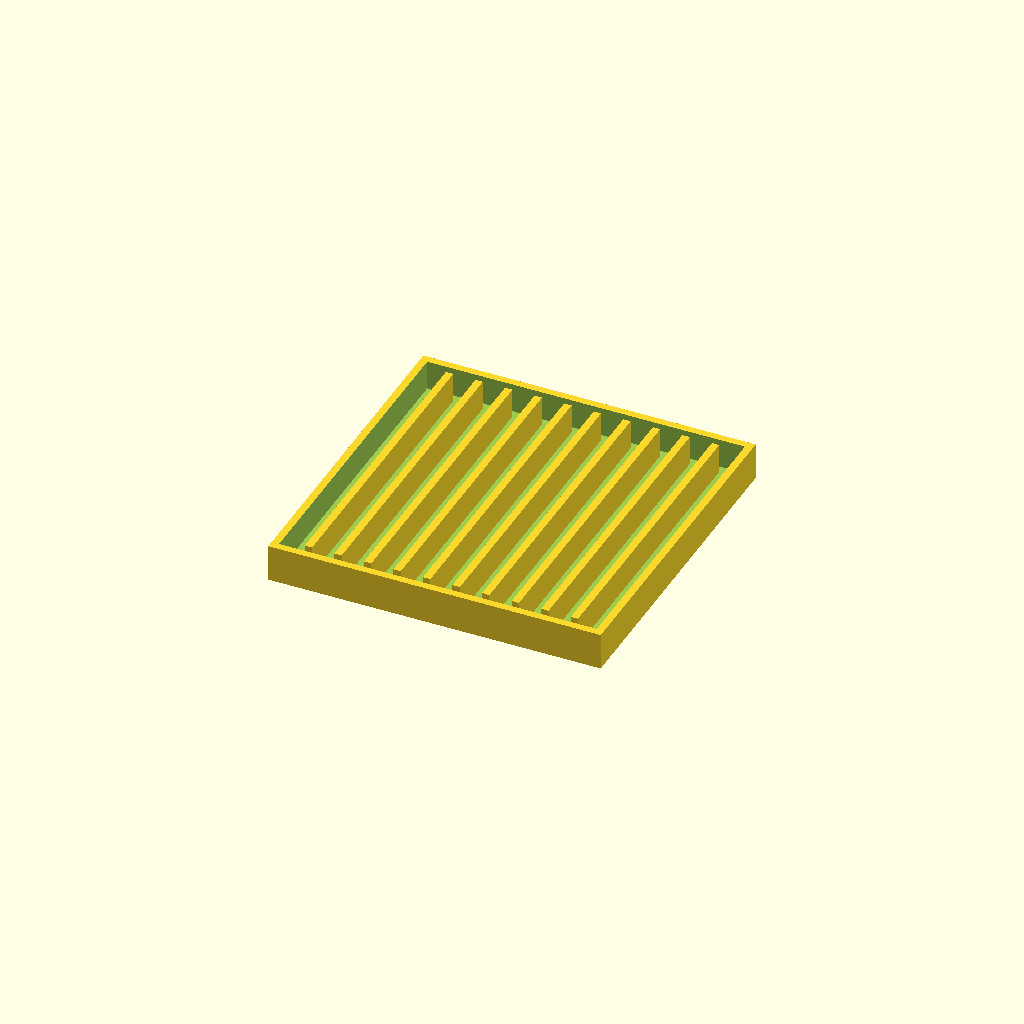
Cell 1: rendered with the file's own defaults.
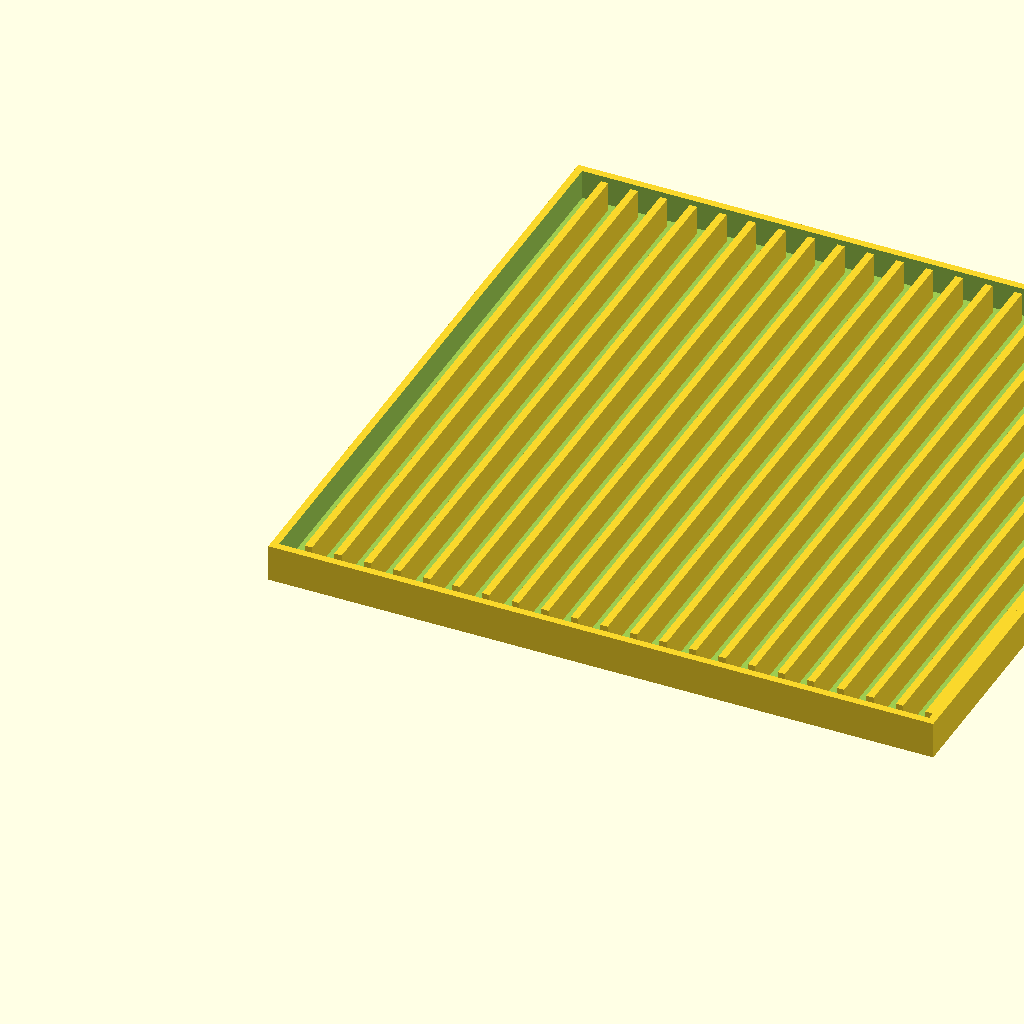
Cell 2: the same model with width = 180.
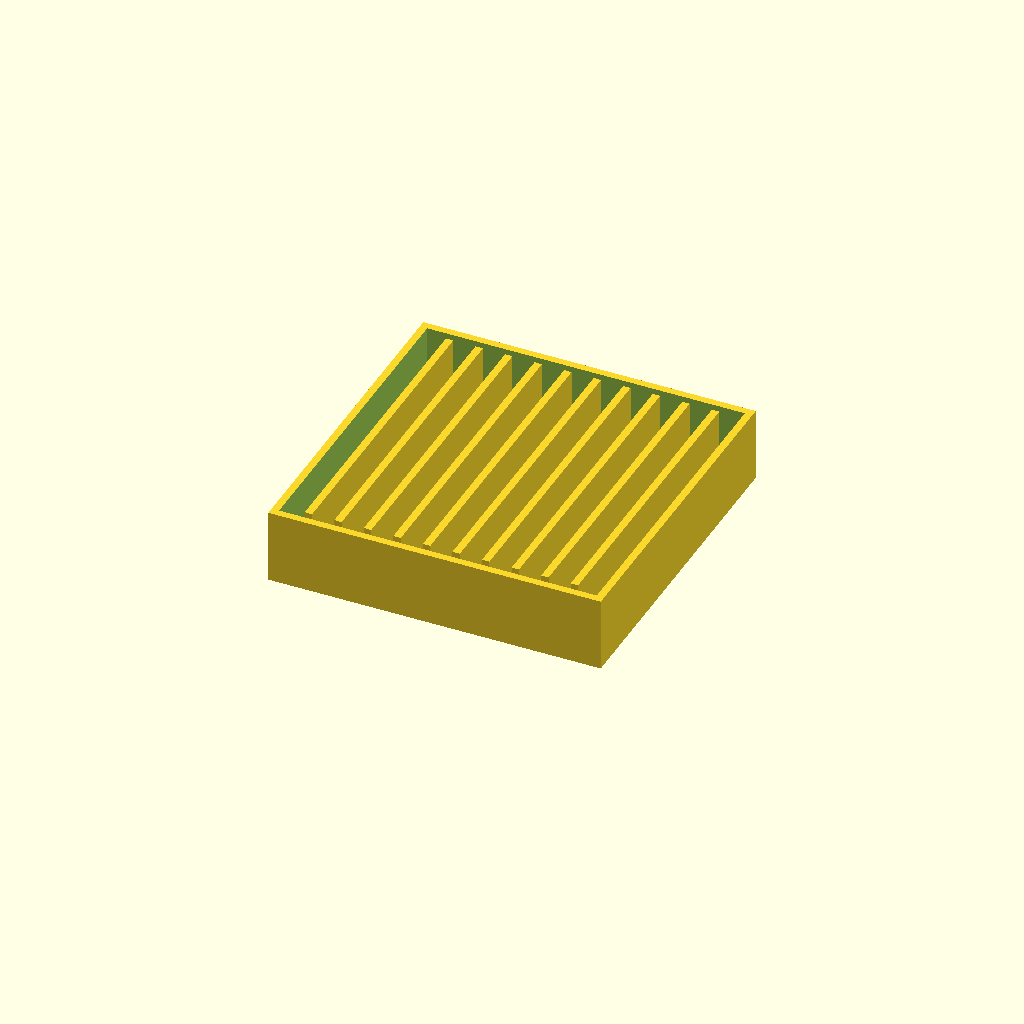
Cell 3: the same model with depth = 20.
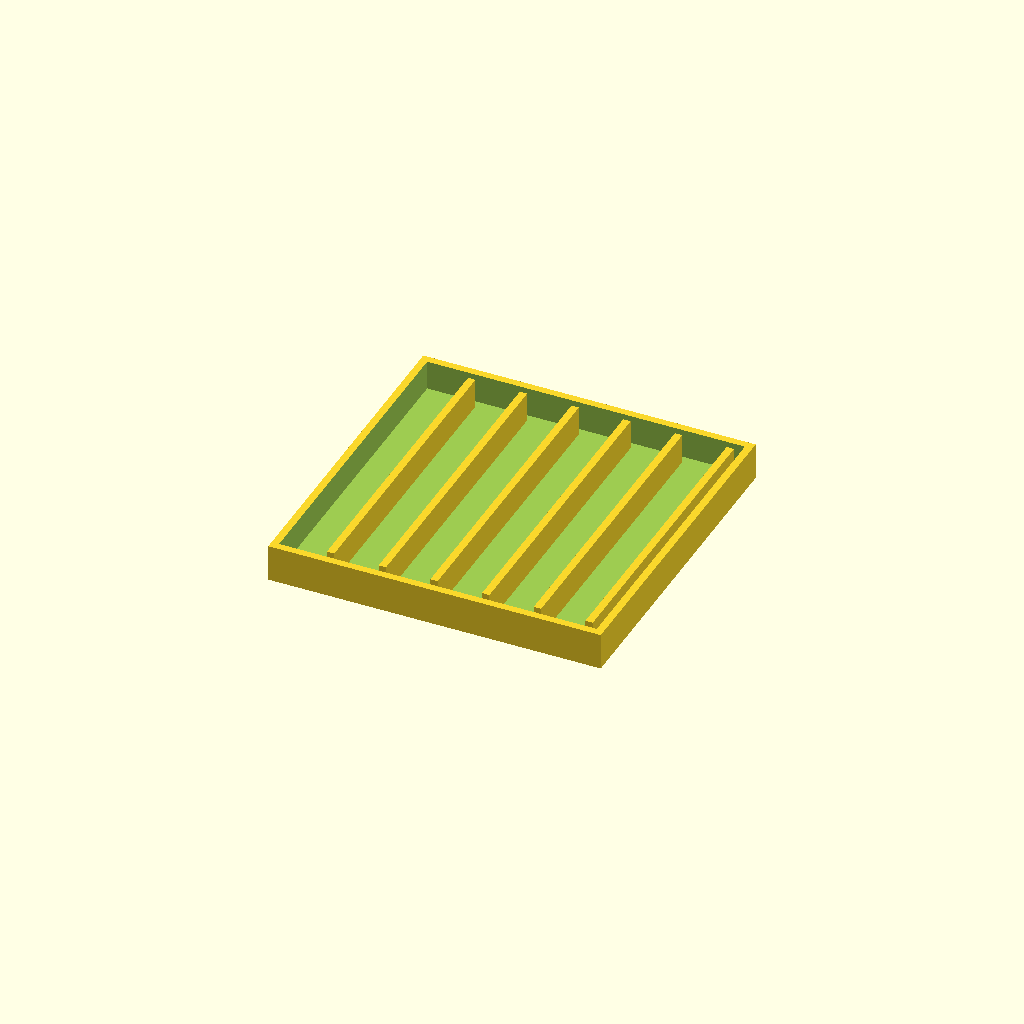
Cell 4 — spacing set to 12, the other parameters unchanged.
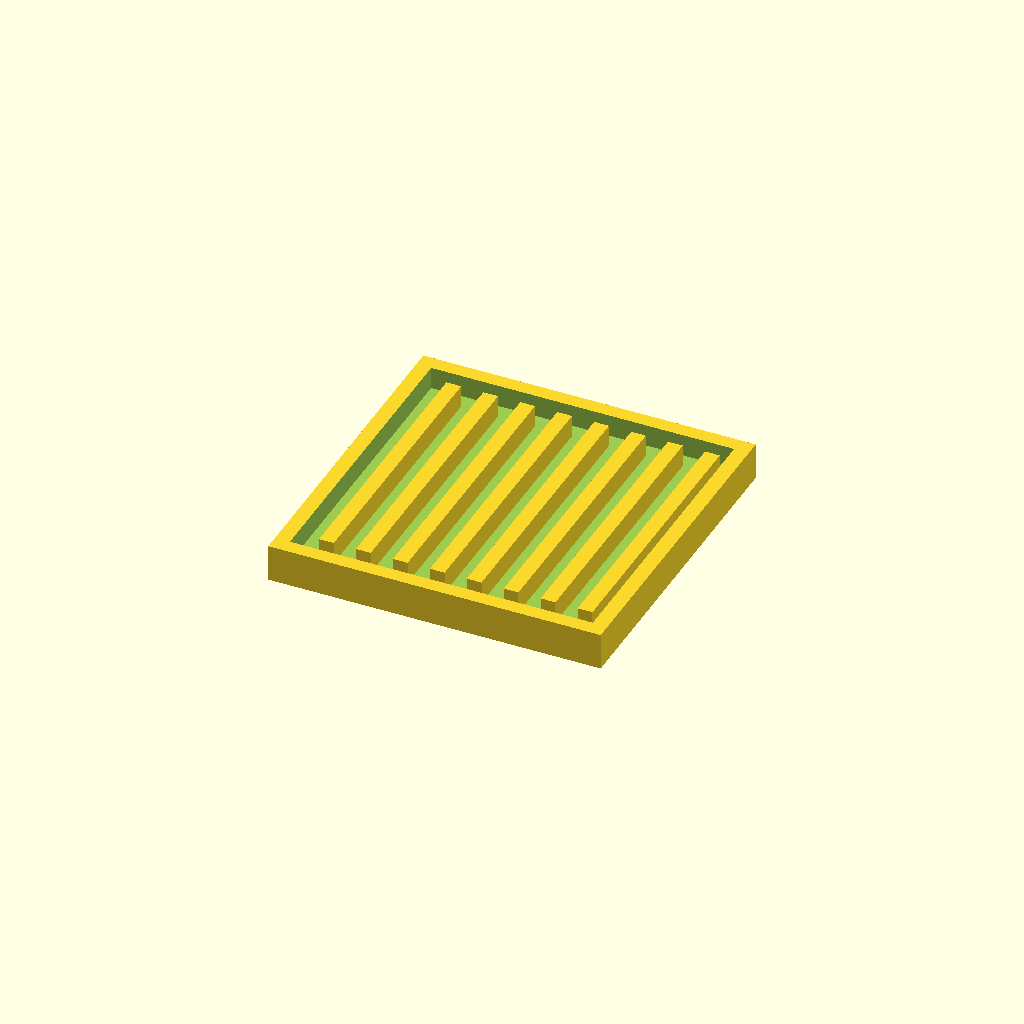
Cell 5: the same model with wall_width = 4.
All cells are drawn from one camera (rotation 55°, 0°, 25°, orthographic, colour scheme Cornfield), so only the parameter changes between them.
OpenSCAD source file inputs/thingiverse/files/thing-1618015/files/planttray.scad:
// this is the x/y size of the tray
width = 90;
// how deep the tray is
depth = 10;
//how far apart the "fins" should be
spacing = 6;
// how thick the walls/floor should be
wall_width = 2;
module plantTray(){
    difference() {
        cube([width,width,depth]);
        translate([wall_width,wall_width,wall_width])
            cube([width-2*wall_width,width-2*wall_width,depth]);
    }
    for (i = [1:(width-2*wall_width)/(spacing+wall_width)]) {
        translate([i * (spacing+wall_width), 2*wall_width, 0]) 
            cube([wall_width, width-4*wall_width,depth]);
    }
}
plantTray();
Customizer parameters (derived from the source; name, type, default, range or options):
width: number, default 90
depth: number, default 10
spacing: number, default 6
wall_width: number, default 2
